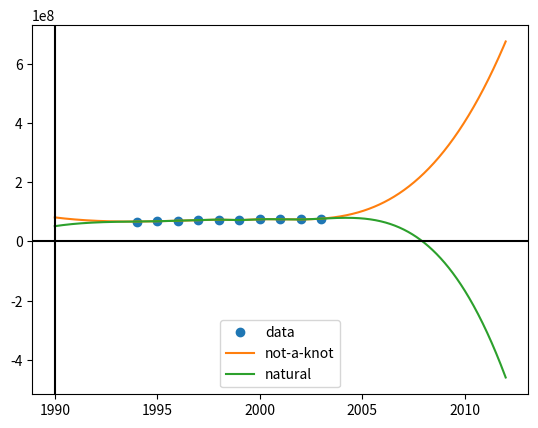

Generate this figure with matplotlib:
#-*- coding: utf-8 -
import math
import numpy as np
import scipy as sp
import matplotlib.pyplot as plt
from scipy.interpolate import interp1d,PPoly
import numpy.polynomial.polynomial as poly
from scipy.interpolate import interp1d, CubicSpline

def plot():
    x=np.array([1994,1995,1996,1997,1998,1999,2000,2001,2002,2003])
    x1 =np.linspace(1990,2012,num=1000)
    y=np.array([67.052,68.008,69.803,72.024,73.400,72.063,74.669,74.487,74.065,76.777])*1e6
    notAknot = CubicSpline(x,y,bc_type='not-a-knot')
    #parabolic = CubicSpline(x,y,bc_type=((3,0.0),(3,0.0)))
    natural = CubicSpline(x,y,bc_type='natural')

    plt.plot(x,y,'o',label='data')
    plt.plot(x1,notAknot(x1),label='not-a-knot')
    plt.plot(x1,natural(x1),label='natural')#,x,y1,'--')#,x,y1,'--')
    #plt.text(1997,2.3e8,'Oil production 2010: '+ str(poly.polyval(2010,coeffs)))
    plt.axhline(y=0, color='k')
    plt.axvline(x=1990, color='k')
    plt.legend(loc='best')
    plt.show()

plot()
